Labelled photos from "edge_detected", an image-classification folder in sai-rohit-gupta/ML-Anhalt. The possible labels are: bowls, cups, plates.

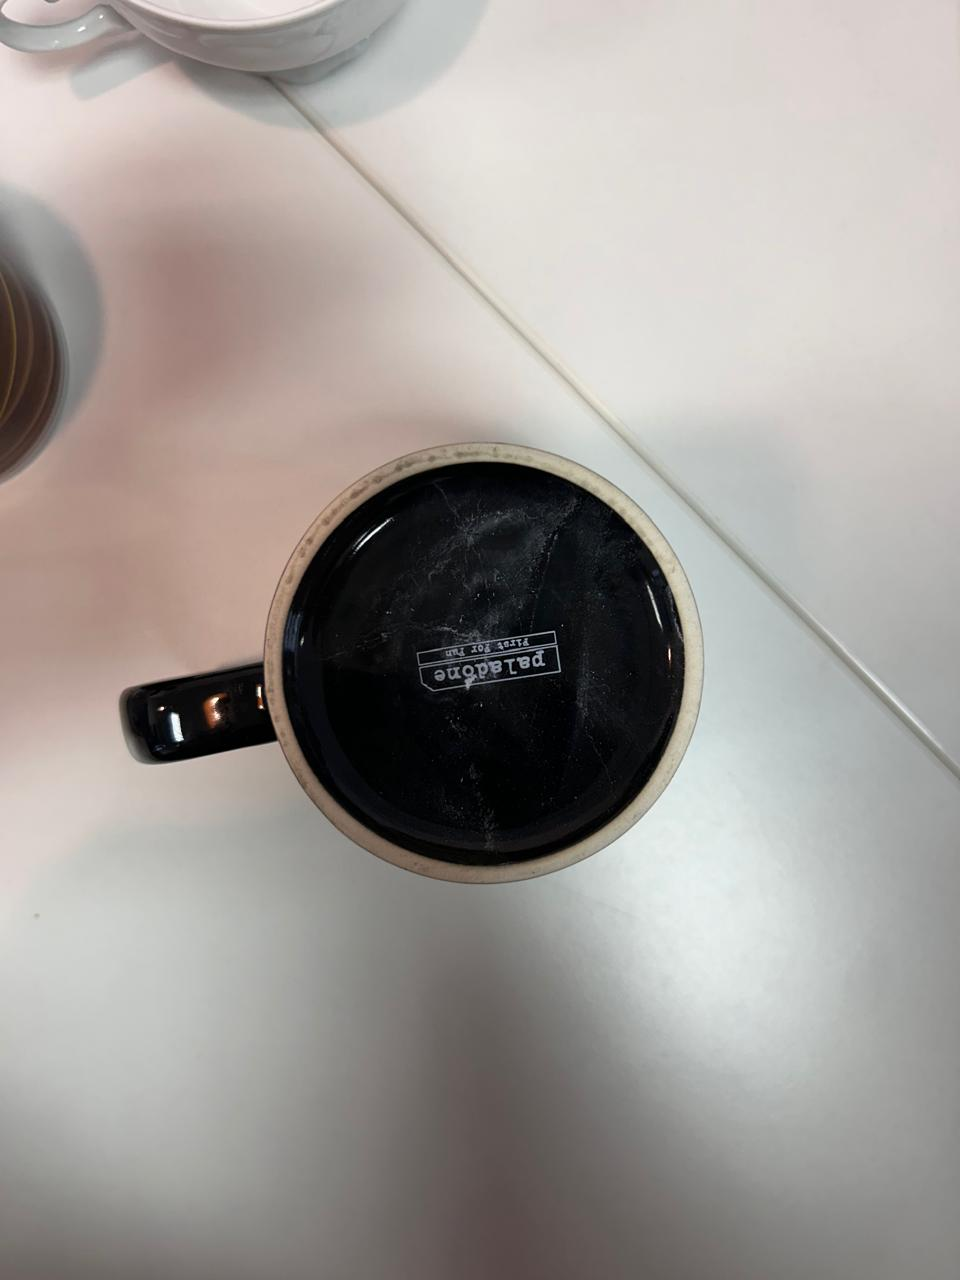
Label: cups

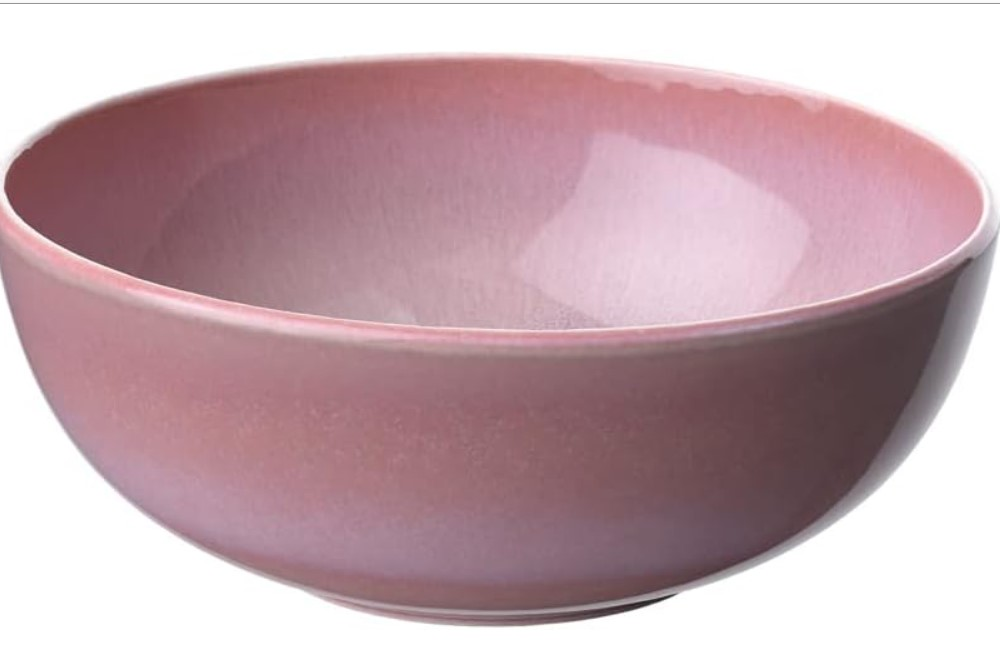
Label: bowls

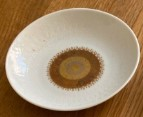
Label: plates

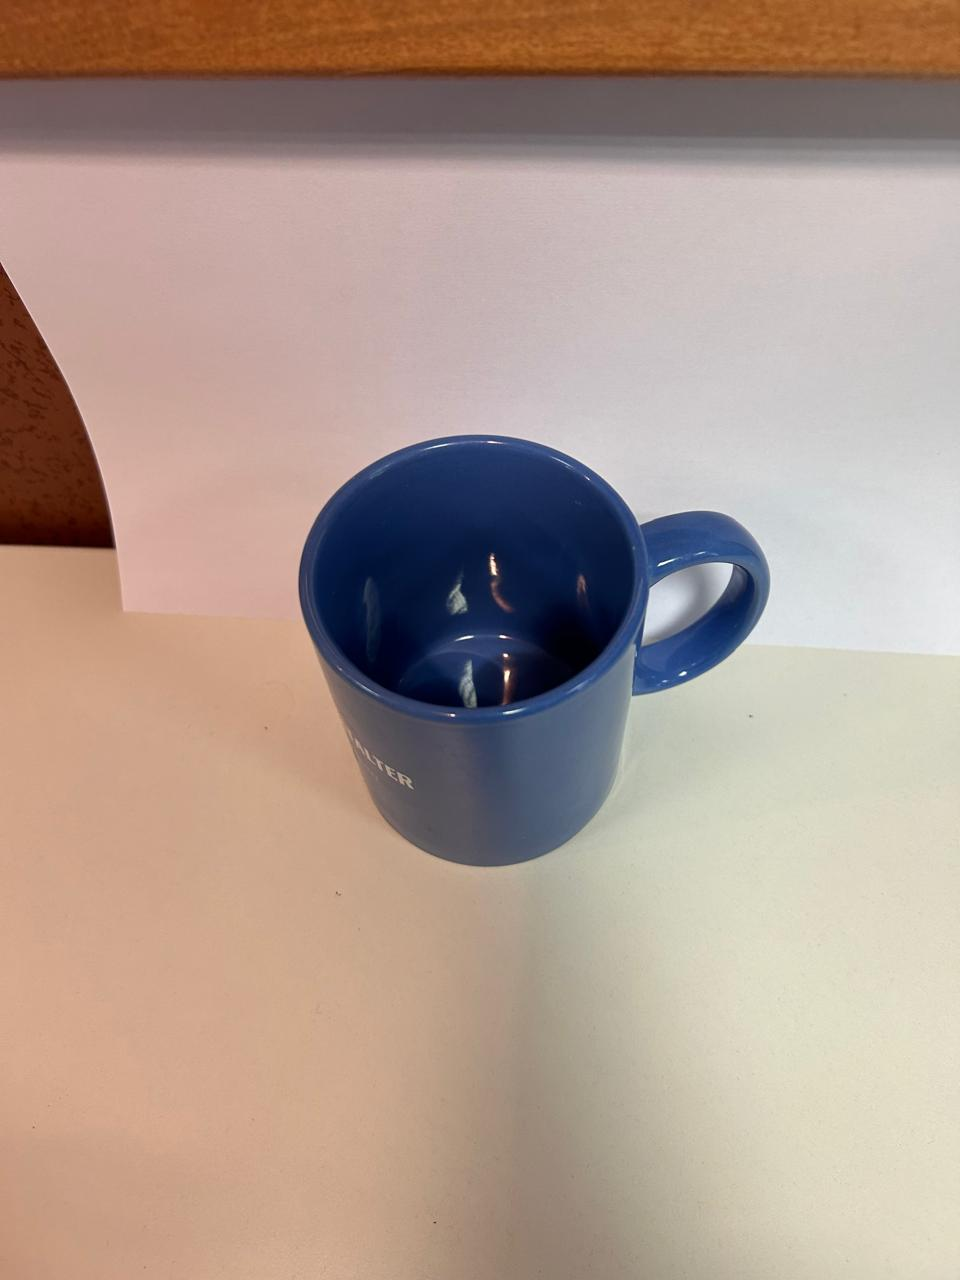
Label: cups

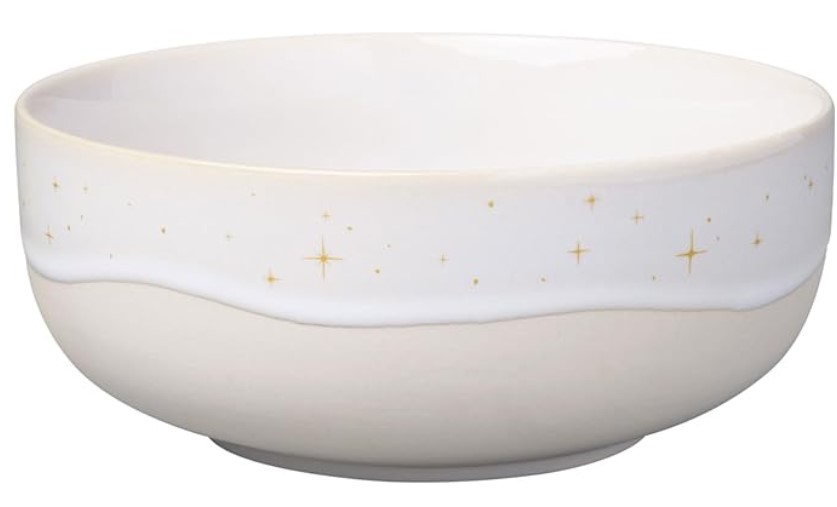
Label: bowls
